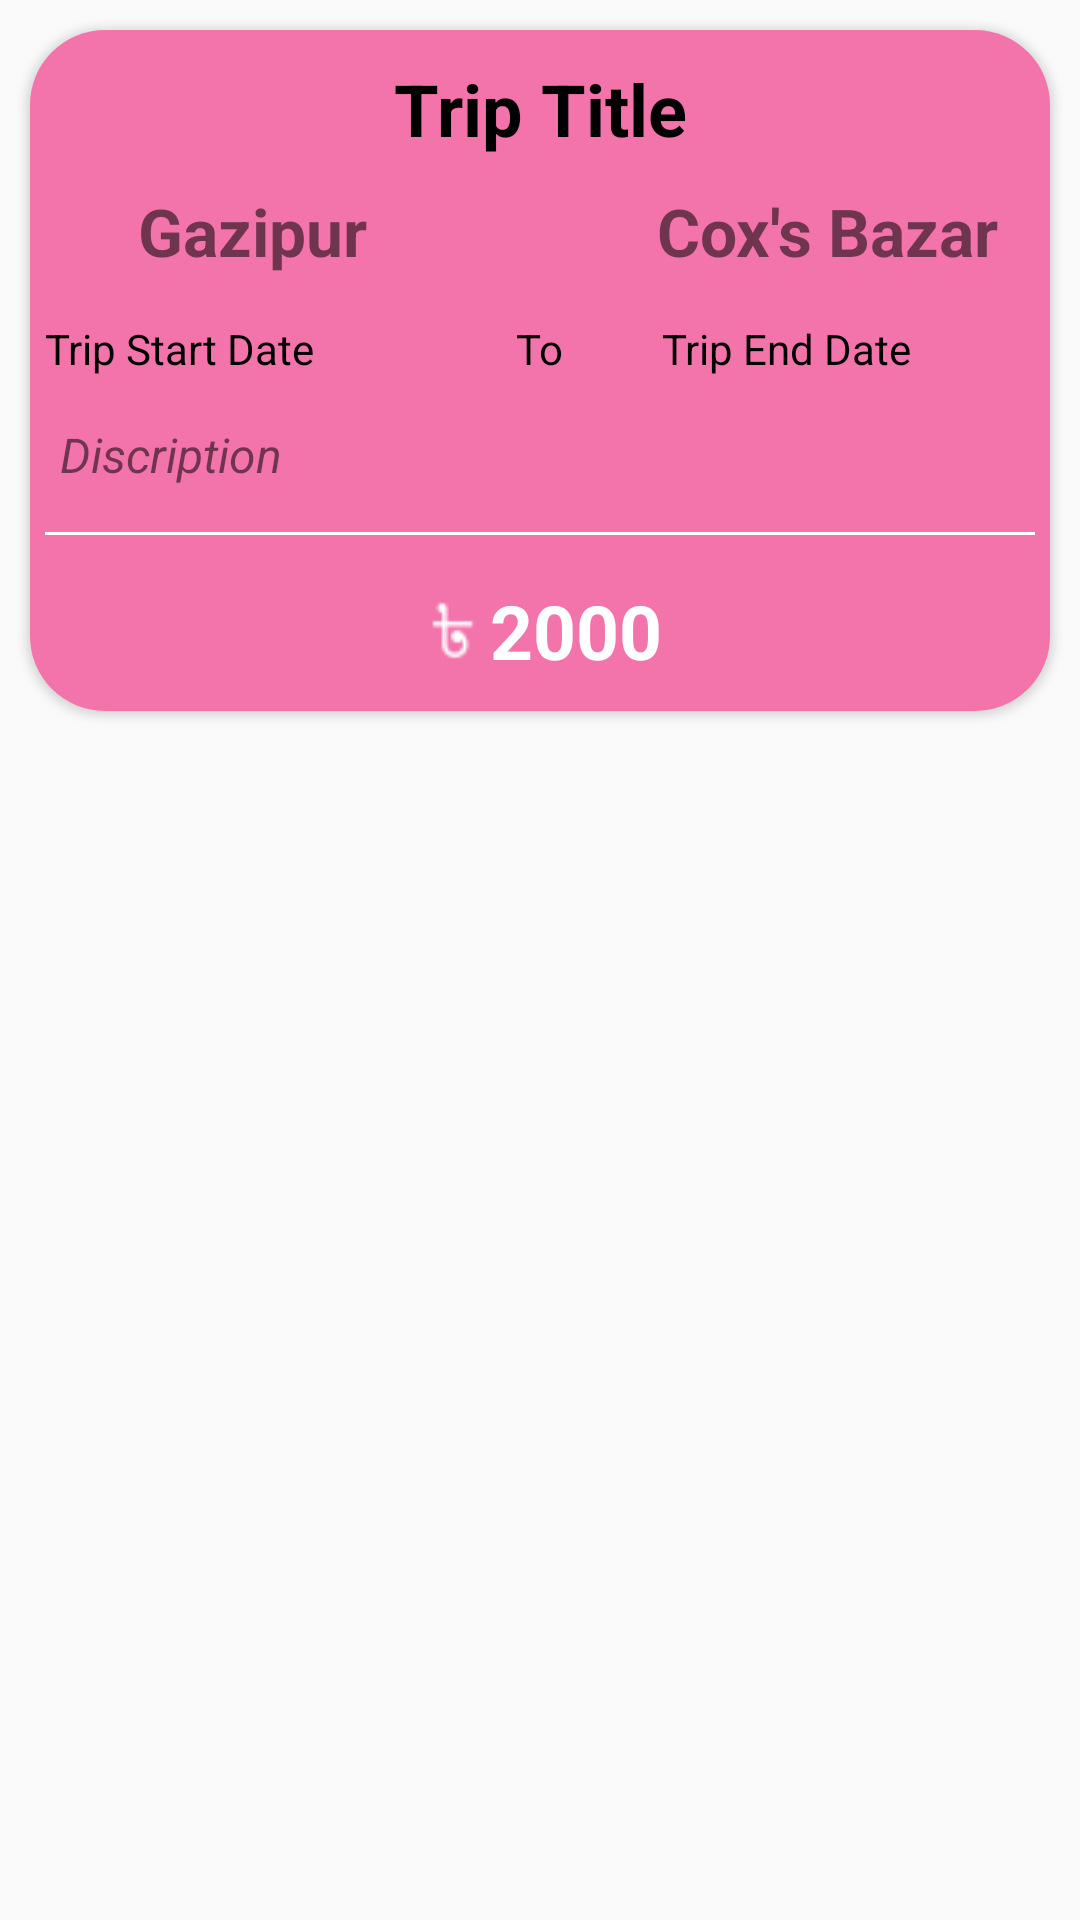

This screen was rendered from an Android layout file. Write that file and the resources it references.
<!-- AndroidManifest.xml: application theme AppTheme -->
<!-- res/layout/model_design_tour_expense.xml -->
<?xml version="1.0" encoding="utf-8"?>
<LinearLayout xmlns:android="http://schemas.android.com/apk/res/android"
    xmlns:app="http://schemas.android.com/apk/res-auto"
    android:orientation="vertical"
    android:layout_width="match_parent"
    android:layout_height="wrap_content">

    <androidx.cardview.widget.CardView
        android:layout_width="match_parent"
        android:layout_height="wrap_content"
        app:cardCornerRadius="25dp"
        android:layout_margin="10dp">
        <LinearLayout
            android:layout_width="match_parent"
            android:layout_height="wrap_content"
            android:background="#C8F04D95"
            android:orientation="vertical">
            <TextView
                android:id="@+id/triptitleTV"
                android:layout_width="match_parent"
                android:layout_height="wrap_content"
                android:text="Trip Title"
                android:textSize="24sp"
                android:textColor="#000"
                android:textStyle="bold"
                android:textAlignment="center"
                android:layout_marginTop="10dp"/>
            <LinearLayout
                android:layout_width="match_parent"
                android:layout_height="wrap_content"
                android:orientation="horizontal"
                android:layout_margin="10dp">
                <TextView
                    android:id="@+id/startloactionTV"
                    android:layout_width="0dp"
                    android:layout_weight=".4"
                    android:layout_height="match_parent"
                    android:text="Gazipur"
                    android:textSize="22sp"
                    android:textStyle="bold"
                    android:textAlignment="center"/>
                <ImageView
                    android:layout_width="0dp"
                    android:layout_weight=".2"
                    android:layout_height="match_parent"
                    android:src="@drawable/plane"/>
                <TextView
                    android:id="@+id/locationtripTV"
                    android:layout_width="0dp"
                    android:layout_weight=".4"
                    android:layout_height="match_parent"
                    android:text="Cox's Bazar"
                    android:textSize="22sp"
                    android:textStyle="bold"
                    android:textAlignment="center"/>
            </LinearLayout>
            <LinearLayout
                android:layout_width="match_parent"
                android:layout_height="wrap_content"
                android:orientation="horizontal">
                <TextView
                    android:id="@+id/startdateTV"
                    android:layout_width="0dp"
                    android:layout_weight=".4"
                    android:layout_height="match_parent"
                    android:text="Trip Start Date"
                    android:drawableLeft="@drawable/date"
                    android:textColor="#000"
                    android:drawablePadding="5dp"
                    android:layout_margin="5dp"/>
                <TextView
                    android:layout_width="0dp"
                    android:layout_height="match_parent"
                    android:layout_weight=".2"
                    android:text="To"
                    android:textColor="#000"
                    android:layout_margin="5dp"
                    android:textAlignment="center"/>
                <TextView
                    android:id="@+id/enddateTV"
                    android:layout_width="0dp"
                    android:layout_weight=".4"
                    android:layout_height="match_parent"
                    android:text="Trip End Date"
                    android:textColor="#000"
                    android:drawableLeft="@drawable/date"
                    android:drawablePadding="5dp"
                    android:layout_margin="5dp"/>
            </LinearLayout>

            <TextView
                android:id="@+id/tripdetailsTV"
                android:layout_width="match_parent"
                android:layout_height="wrap_content"
                android:text="Discription"
                android:textSize="16sp"
                android:textStyle="italic"
                android:layout_margin="10dp"/>
            <View
                android:layout_width="match_parent"
                android:layout_height="1dp"
                android:layout_margin="5dp"
                android:background="#FFF"/>
            <LinearLayout
                android:layout_width="match_parent"
                android:layout_height="wrap_content"
                android:orientation="horizontal"
                android:gravity="center"
                android:layout_margin="10dp">
                <ImageView
                    android:layout_width="wrap_content"
                    android:layout_height="match_parent"
                    android:src="@drawable/tk"/>
                <TextView
                    android:id="@+id/tripbudgetTV"
                    android:layout_width="wrap_content"
                    android:layout_height="wrap_content"
                    android:text="2000"
                    android:textSize="25sp"
                    android:textStyle="bold"
                    android:textColor="#FFF"
                    android:textAlignment="center"/>
            </LinearLayout>
        </LinearLayout>


    </androidx.cardview.widget.CardView>


</LinearLayout>
<!-- resources referenced by this layout -->
<resources>
  <!-- drawable tk: png bitmap (drawable, 597 bytes) -->
  <style name="AppTheme" parent="Theme.AppCompat.Light.NoActionBar">
          
          <item name="colorPrimary">@color/colorPrimary</item>
          <item name="colorPrimaryDark">@color/colorPrimaryDark</item>
          <item name="colorAccent">@color/colorAccent</item>
      </style>
  <color name="colorPrimary">#F85691</color>
  <color name="colorPrimaryDark">#F0D32764</color>
  <color name="colorAccent">#D81B60</color>
</resources>
